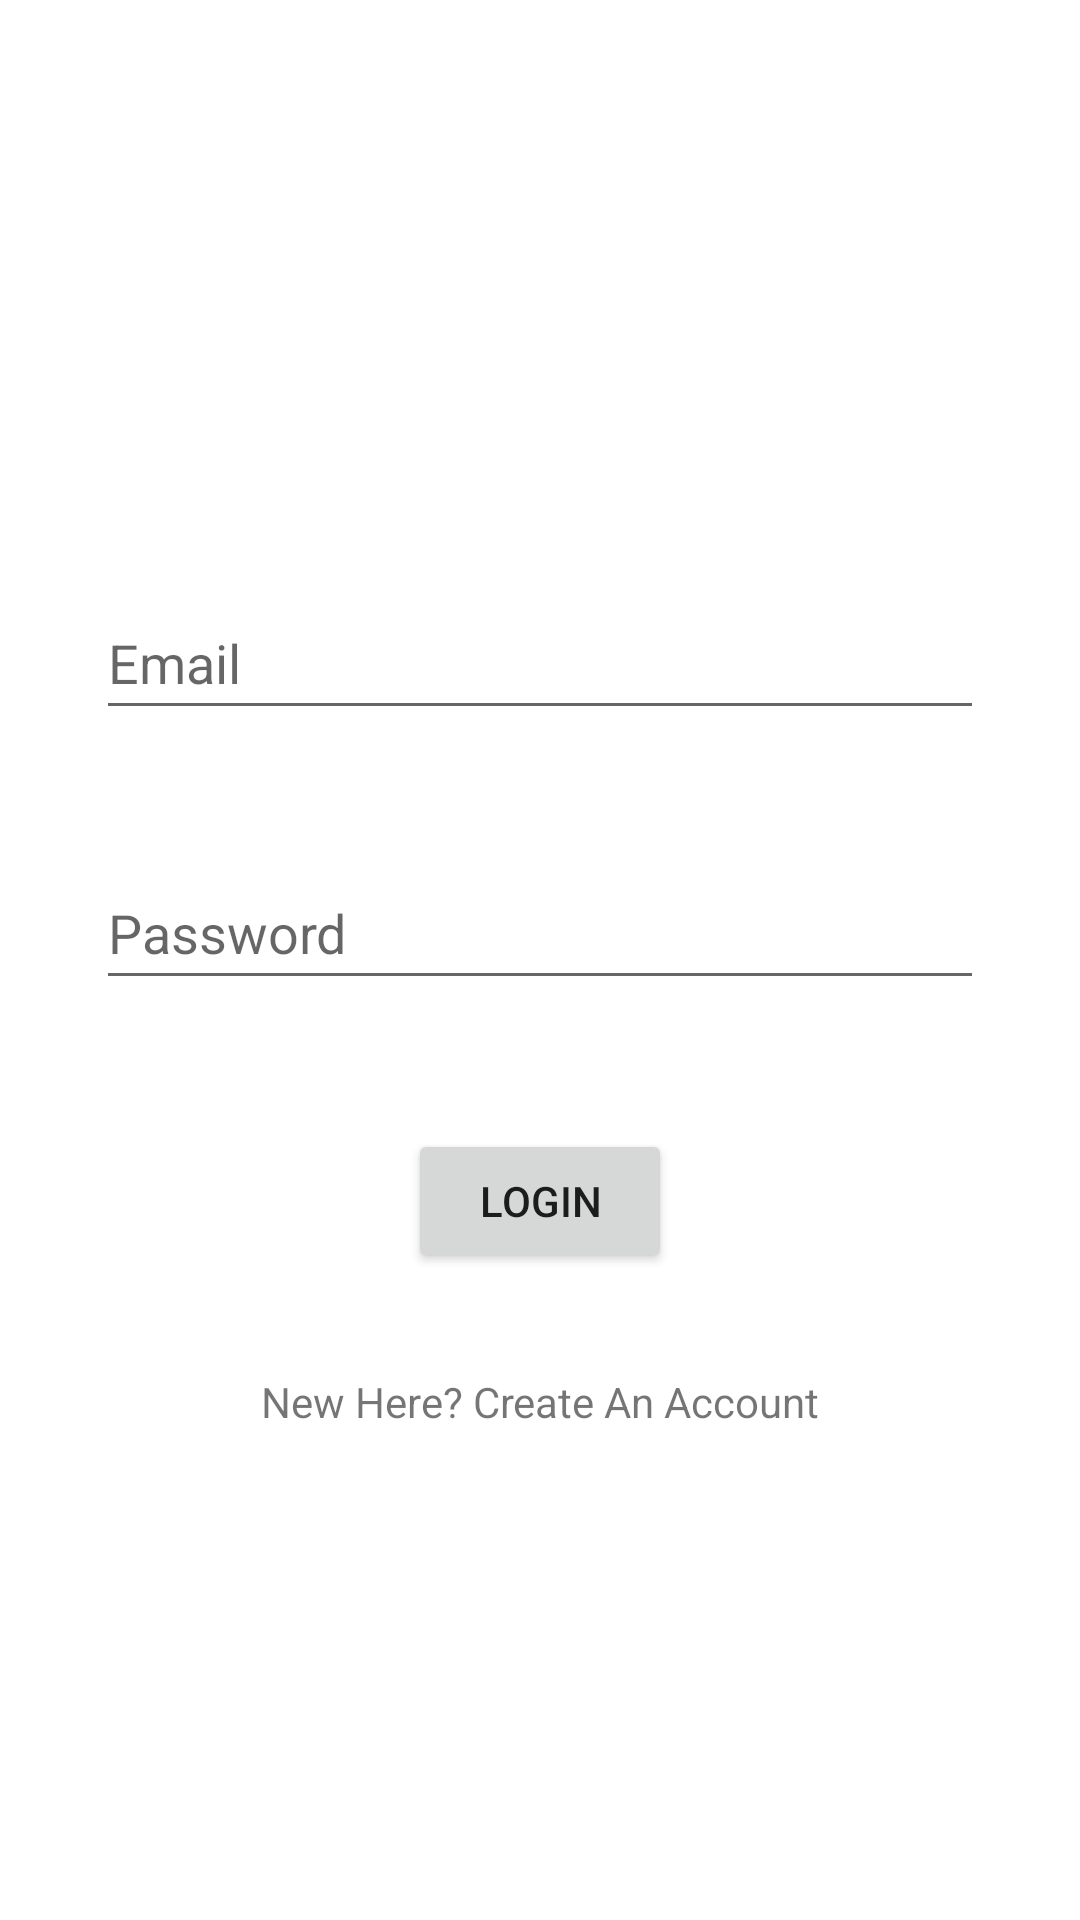

Here is an Android app screen rendered from its layout file. Give the layout XML and the strings, colors and styles it references.
<!-- AndroidManifest.xml: application theme Theme.Foodie -->
<!-- res/layout/activity_login.xml -->
<?xml version="1.0" encoding="utf-8"?>
<androidx.constraintlayout.widget.ConstraintLayout xmlns:android="http://schemas.android.com/apk/res/android"
    xmlns:app="http://schemas.android.com/apk/res-auto"
    xmlns:tools="http://schemas.android.com/tools"
    android:layout_width="match_parent"
    android:layout_height="match_parent"
    tools:context=".LoginActivity"
    android:background="@drawable/bckgrnd">

    <EditText
        android:id="@+id/usrnm"
        android:layout_width="0dp"
        android:layout_height="48dp"
        android:layout_marginStart="32dp"
        android:layout_marginEnd="32dp"
        android:hint="Email"
        app:layout_constraintBottom_toBottomOf="parent"
        app:layout_constraintEnd_toEndOf="parent"
        app:layout_constraintStart_toStartOf="parent"
        app:layout_constraintTop_toTopOf="parent"
        app:layout_constraintVertical_bias="0.32999998" />

    <EditText
        android:id="@+id/pwswrd"
        android:layout_width="0dp"
        android:layout_height="48dp"
        android:layout_marginStart="32dp"
        android:layout_marginEnd="32dp"
        android:hint="Password"
        app:layout_constraintBottom_toBottomOf="parent"
        app:layout_constraintEnd_toEndOf="parent"
        app:layout_constraintStart_toStartOf="parent"
        app:layout_constraintTop_toBottomOf="@+id/usrnm"
        app:layout_constraintVertical_bias="0.120000005" />

    <Button
        android:id="@+id/login"
        android:layout_width="wrap_content"
        android:layout_height="wrap_content"
        android:layout_marginBottom="32dp"
        android:text="Login"
        app:layout_constraintBottom_toBottomOf="parent"
        app:layout_constraintEnd_toEndOf="parent"
        app:layout_constraintStart_toStartOf="parent"
        app:layout_constraintTop_toBottomOf="@+id/pwswrd"
        app:layout_constraintVertical_bias="0.19" />

    <TextView
        android:id="@+id/registration"
        android:layout_width="wrap_content"
        android:layout_height="wrap_content"
        android:text="New Here? Create An Account"
        app:layout_constraintBottom_toBottomOf="parent"
        app:layout_constraintEnd_toEndOf="parent"
        app:layout_constraintStart_toStartOf="parent"
        app:layout_constraintTop_toBottomOf="@+id/login"
        app:layout_constraintVertical_bias="0.17000002" />
</androidx.constraintlayout.widget.ConstraintLayout>
<!-- resources referenced by this layout -->
<resources>
  <style name="Theme.Foodie" parent="Theme.MaterialComponents.DayNight.DarkActionBar">
          
          <item name="colorPrimary">@color/purple_500</item>
          <item name="colorPrimaryVariant">@color/purple_700</item>
          <item name="colorOnPrimary">@color/white</item>
          
          <item name="colorSecondary">@color/teal_200</item>
          <item name="colorSecondaryVariant">@color/teal_700</item>
          <item name="colorOnSecondary">@color/black</item>
          
          <item name="android:statusBarColor" tools:targetApi="l">?attr/colorPrimaryVariant</item>
          
      </style>
  <!-- not gathered from this repository: default colours our renderer supplied (Android Studio template values) -->
  <color name="purple_500">#FF6200EE</color>
  <color name="purple_700">#FF3700B3</color>
  <color name="teal_200">#FF03DAC5</color>
  <color name="teal_700">#FF018786</color>
  <color name="black">#FF000000</color>
  <color name="white">#FFFFFFFF</color>
</resources>
